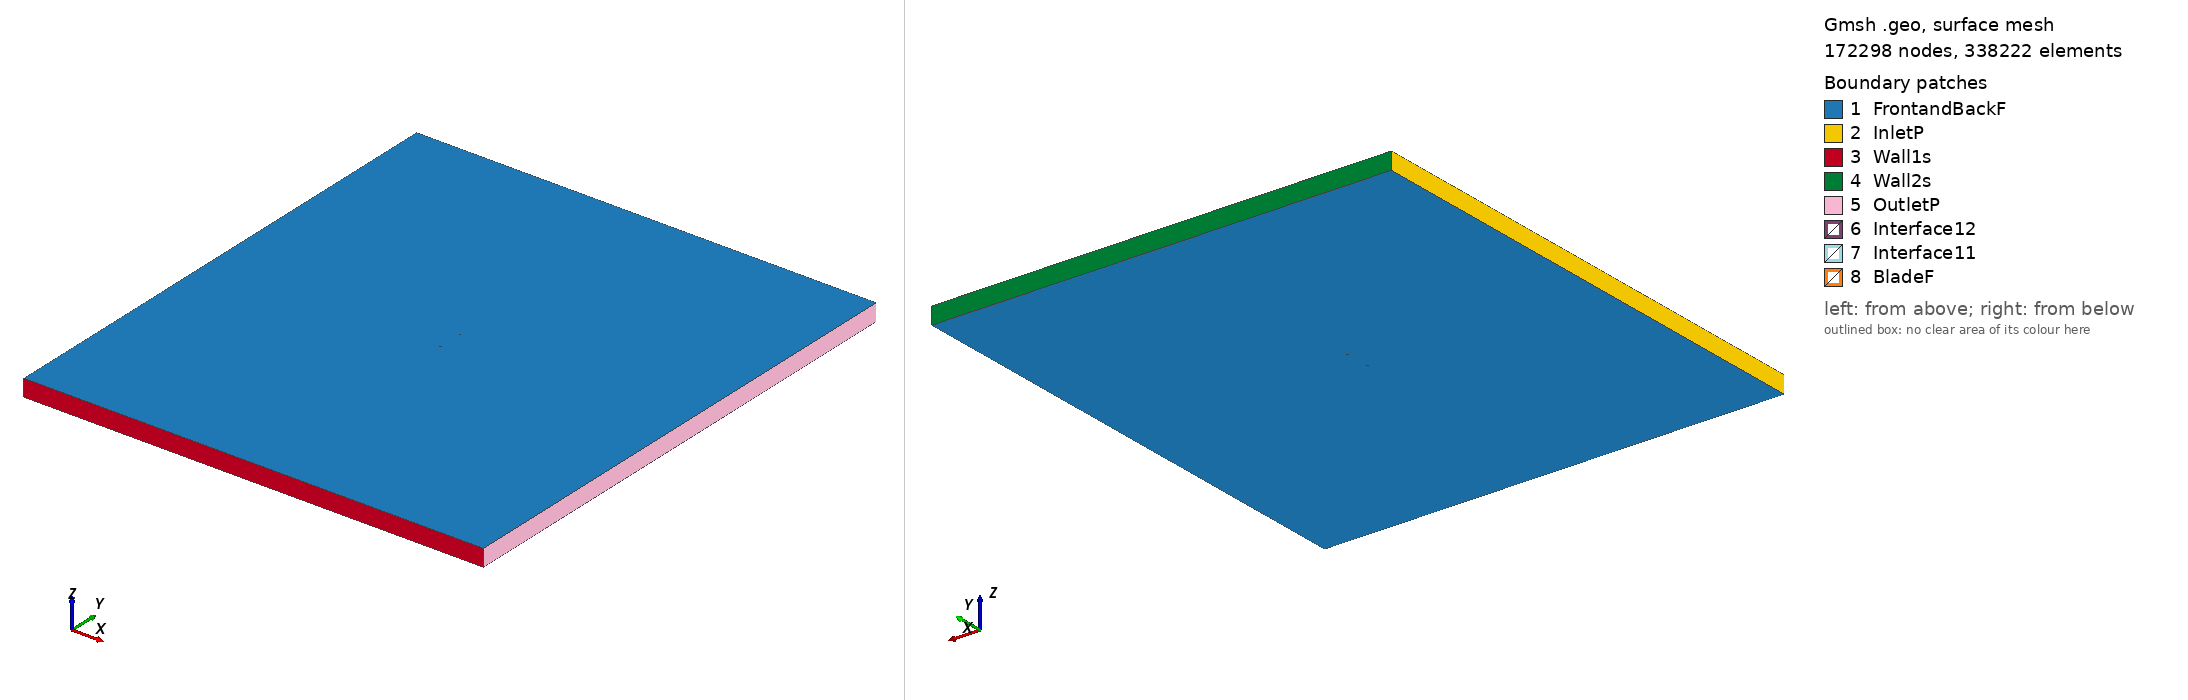

Gmsh geometry script, surface-meshed: 172298 nodes, 338222 surface elements. Boundary patches (legend numbers): 1 FrontandBackF, 2 InletP, 3 Wall1s, 4 Wall2s, 5 OutletP, 6 Interface12, 7 Interface11, 8 BladeF. Left view from above one corner, right view from below the opposite corner. Legend entries are the model's physical surfaces. The drawing asked Gmsh for element sizes between 1% and 20% of the model's largest extent; the script's own settings can give other sizes.

=== e207_tsr_2.4239_aoa_-6.6497.geo (drawn) ===
SetFactory("OpenCASCADE");

Point(1) = {0.074356, 0.747852, 0, 1.0};
Point(2) = {0.073217, 0.747924, 0, 1.0};
Point(3) = {0.069032, 0.748157, 0, 1.0};
Point(4) = {0.064093, 0.748377, 0, 1.0};
Point(5) = {0.058455, 0.748603, 0, 1.0};
Point(6) = {0.052198, 0.748839, 0, 1.0};
Point(7) = {0.045413, 0.749083, 0, 1.0};
Point(8) = {0.038195, 0.749325, 0, 1.0};
Point(9) = {0.030643, 0.749555, 0, 1.0};
Point(10) = {0.022860, 0.749760, 0, 1.0};
Point(11) = {0.014954, 0.749916, 0, 1.0};
Point(12) = {0.007029, 0.750000, 0, 1.0};
Point(13) = {-0.000804, 0.749970, 0, 1.0};
Point(14) = {-0.008464, 0.749767, 0, 1.0};
Point(15) = {-0.015903, 0.749354, 0, 1.0};
Point(16) = {-0.023073, 0.748709, 0, 1.0};
Point(17) = {-0.029934, 0.747825, 0, 1.0};
Point(18) = {-0.036455, 0.746709, 0, 1.0};
Point(19) = {-0.042608, 0.745382, 0, 1.0};
Point(20) = {-0.048352, 0.743893, 0, 1.0};
Point(21) = {-0.053636, 0.742280, 0, 1.0};
Point(22) = {-0.058404, 0.740578, 0, 1.0};
Point(23) = {-0.062612, 0.738822, 0, 1.0};
Point(24) = {-0.066223, 0.737041, 0, 1.0};
Point(25) = {-0.069204, 0.735273, 0, 1.0};
Point(26) = {-0.071535, 0.733556, 0, 1.0};
Point(27) = {-0.073200, 0.731935, 0, 1.0};
Point(28) = {-0.074193, 0.730475, 0, 1.0};
Point(29) = {-0.074495, 0.729288, 0, 1.0};
Point(30) = {-0.073911, 0.728391, 0, 1.0};
Point(31) = {-0.072390, 0.727655, 0, 1.0};
Point(32) = {-0.070084, 0.727061, 0, 1.0};
Point(33) = {-0.067011, 0.726655, 0, 1.0};
Point(34) = {-0.063195, 0.726444, 0, 1.0};
Point(35) = {-0.058668, 0.726431, 0, 1.0};
Point(36) = {-0.053473, 0.726617, 0, 1.0};
Point(37) = {-0.047659, 0.726993, 0, 1.0};
Point(38) = {-0.041284, 0.727551, 0, 1.0};
Point(39) = {-0.034419, 0.728279, 0, 1.0};
Point(40) = {-0.027138, 0.729167, 0, 1.0};
Point(41) = {-0.019526, 0.730211, 0, 1.0};
Point(42) = {-0.011648, 0.731422, 0, 1.0};
Point(43) = {-0.003546, 0.732774, 0, 1.0};
Point(44) = {0.004708, 0.734210, 0, 1.0};
Point(45) = {0.013012, 0.735682, 0, 1.0};
Point(46) = {0.021260, 0.737154, 0, 1.0};
Point(47) = {0.029347, 0.738595, 0, 1.0};
Point(48) = {0.037169, 0.739979, 0, 1.0};
Point(49) = {0.044626, 0.741284, 0, 1.0};
Point(50) = {0.051615, 0.742492, 0, 1.0};
Point(51) = {0.058047, 0.743588, 0, 1.0};
Point(52) = {0.063831, 0.744561, 0, 1.0};
Point(53) = {0.068884, 0.745411, 0, 1.0};
Point(54) = {0.073154, 0.746147, 0, 1.0};
Point(55) = {0.074527, 0.746385, 0, 1.0};
Point(56) = {-0.074356, -0.747852, 0, 1.0};
Point(57) = {-0.073217, -0.747924, 0, 1.0};
Point(58) = {-0.069032, -0.748157, 0, 1.0};
Point(59) = {-0.064093, -0.748377, 0, 1.0};
Point(60) = {-0.058455, -0.748603, 0, 1.0};
Point(61) = {-0.052198, -0.748839, 0, 1.0};
Point(62) = {-0.045413, -0.749083, 0, 1.0};
Point(63) = {-0.038195, -0.749325, 0, 1.0};
Point(64) = {-0.030643, -0.749555, 0, 1.0};
Point(65) = {-0.022860, -0.749760, 0, 1.0};
Point(66) = {-0.014954, -0.749916, 0, 1.0};
Point(67) = {-0.007029, -0.750000, 0, 1.0};
Point(68) = {0.000804, -0.749970, 0, 1.0};
Point(69) = {0.008464, -0.749767, 0, 1.0};
Point(70) = {0.015903, -0.749354, 0, 1.0};
Point(71) = {0.023073, -0.748709, 0, 1.0};
Point(72) = {0.029934, -0.747825, 0, 1.0};
Point(73) = {0.036455, -0.746709, 0, 1.0};
Point(74) = {0.042608, -0.745382, 0, 1.0};
Point(75) = {0.048352, -0.743893, 0, 1.0};
Point(76) = {0.053636, -0.742280, 0, 1.0};
Point(77) = {0.058404, -0.740578, 0, 1.0};
Point(78) = {0.062612, -0.738822, 0, 1.0};
Point(79) = {0.066223, -0.737041, 0, 1.0};
Point(80) = {0.069204, -0.735273, 0, 1.0};
Point(81) = {0.071535, -0.733556, 0, 1.0};
Point(82) = {0.073200, -0.731935, 0, 1.0};
Point(83) = {0.074193, -0.730475, 0, 1.0};
Point(84) = {0.074495, -0.729288, 0, 1.0};
Point(85) = {0.073911, -0.728391, 0, 1.0};
Point(86) = {0.072390, -0.727655, 0, 1.0};
Point(87) = {0.070084, -0.727061, 0, 1.0};
Point(88) = {0.067011, -0.726655, 0, 1.0};
Point(89) = {0.063195, -0.726444, 0, 1.0};
Point(90) = {0.058668, -0.726431, 0, 1.0};
Point(91) = {0.053473, -0.726617, 0, 1.0};
Point(92) = {0.047659, -0.726993, 0, 1.0};
Point(93) = {0.041284, -0.727551, 0, 1.0};
Point(94) = {0.034419, -0.728279, 0, 1.0};
Point(95) = {0.027138, -0.729167, 0, 1.0};
Point(96) = {0.019526, -0.730211, 0, 1.0};
Point(97) = {0.011648, -0.731422, 0, 1.0};
Point(98) = {0.003546, -0.732774, 0, 1.0};
Point(99) = {-0.004708, -0.734210, 0, 1.0};
Point(100) = {-0.013012, -0.735682, 0, 1.0};
Point(101) = {-0.021260, -0.737154, 0, 1.0};
Point(102) = {-0.029347, -0.738595, 0, 1.0};
Point(103) = {-0.037169, -0.739979, 0, 1.0};
Point(104) = {-0.044626, -0.741284, 0, 1.0};
Point(105) = {-0.051615, -0.742492, 0, 1.0};
Point(106) = {-0.058047, -0.743588, 0, 1.0};
Point(107) = {-0.063831, -0.744561, 0, 1.0};
Point(108) = {-0.068884, -0.745411, 0, 1.0};
Point(109) = {-0.073154, -0.746147, 0, 1.0};
Point(110) = {-0.074527, -0.746385, 0, 1.0};

// Lines: first blade (splines 1-4)
Spline(1) = {1:18};
Spline(2) = {18:39};
Spline(3) = {39:55};
Spline(4) = {55,1};

// Lines: second blade (splines 5-8)
Spline(5) = {56:73};
Spline(6) = {73:94};
Spline(7) = {94:110};
Spline(8) = {110,56};

// Outer domain (points 20001-4 and lines)
Point(111) = {-13.50000000, -15.00000000, 0, 1.0};
Point(112) = {-13.50000000, 15.00000000, 0, 1.0};
Point(113) = {13.50000000, 15.00000000, 0, 1.0};
Point(114) = {13.50000000, -15.00000000, 0, 1.0};
Line(11) = {111, 112};
Line(12) = {112, 113};
Line(13) = {113, 114};
Line(14) = {111, 114};

// Interface (between moving and stationary domain) (circles)
Circle(9) = {0, 0, 0, 0.80000000, 0, 2*Pi};
Circle(10) = {0, 0, 0, 0.80000000, 0, 2*Pi};

// Loops collect Lines/Splines/etc (blade1, blade2, domain, first circle)
Line Loop(1) = {1:4};
Line Loop(2) = {5:8};
Line Loop(3) = {11,12,13,-14};
Line Loop(4) = {9};

// BooleanDifference cuts out the circle/interface from the domain
Plane Surface(1) = {3};
Plane Surface(2) = {4};
BooleanDifference{ Surface{1}; Delete;}{ Surface{2}; Delete;}

// This one cuts out the blades from the inner circle/interface
Line Loop(6) = {10};
Plane Surface(5) = {6};
Plane Surface(6) = {1};
Plane Surface(7) = {2};
BooleanDifference{ Surface{5}; Delete;}{ Surface{6,7}; Delete;}

// extrude to 3rd dimension
Extrude {0, 0, 1} {Surface{1}; Surface{5}; Layers{1}; Recombine;}

// Physical Surfaces are the named boundaries (patches)
Physical Surface("Interface11") = {12};
Physical Surface("Interface12") = {10};

// sides of domain
Physical Surface("InletP") = {6};
Physical Surface("OutletP") = {9};

// top and bottom of domain
Physical Surface("Wall1s") = {7};
Physical Surface("Wall2s") = {8};

// Check FrontandBackF by ensuring there is nothing in the 3rd dimension
Physical Surface("FrontandBackF") = {1,11,5,21};
Physical Surface("BladeF") = {13:20};
Physical Volume("Turbine") = {2};
Physical Volume("Farfield") = {1};

// settings for airfoil boundary layer
Field[1] = BoundaryLayer;
Field[1].EdgesList = {1:8};
Field[1].hwall_n = 1e-3;
Field[1].thickness = 1.5e-2;
Field[1].ratio = 1.05;
Field[1].Quads = 1;
BoundaryLayer Field = 1;

// control points for mesh (blade and interface)
// floor((arc length / 1.5mm)/ 6) -> Transfinite Line
Transfinite Line {1,2,3,5,6,7} = 33 Using Progression 1;
Transfinite Line {4,8} = 2 Using Progression 1;
Transfinite Line {9, 15} = 800 Using Progression 1;

// For more information on gmsh syntax, visit http://gmsh.info/doc/texinfo/gmsh.html
